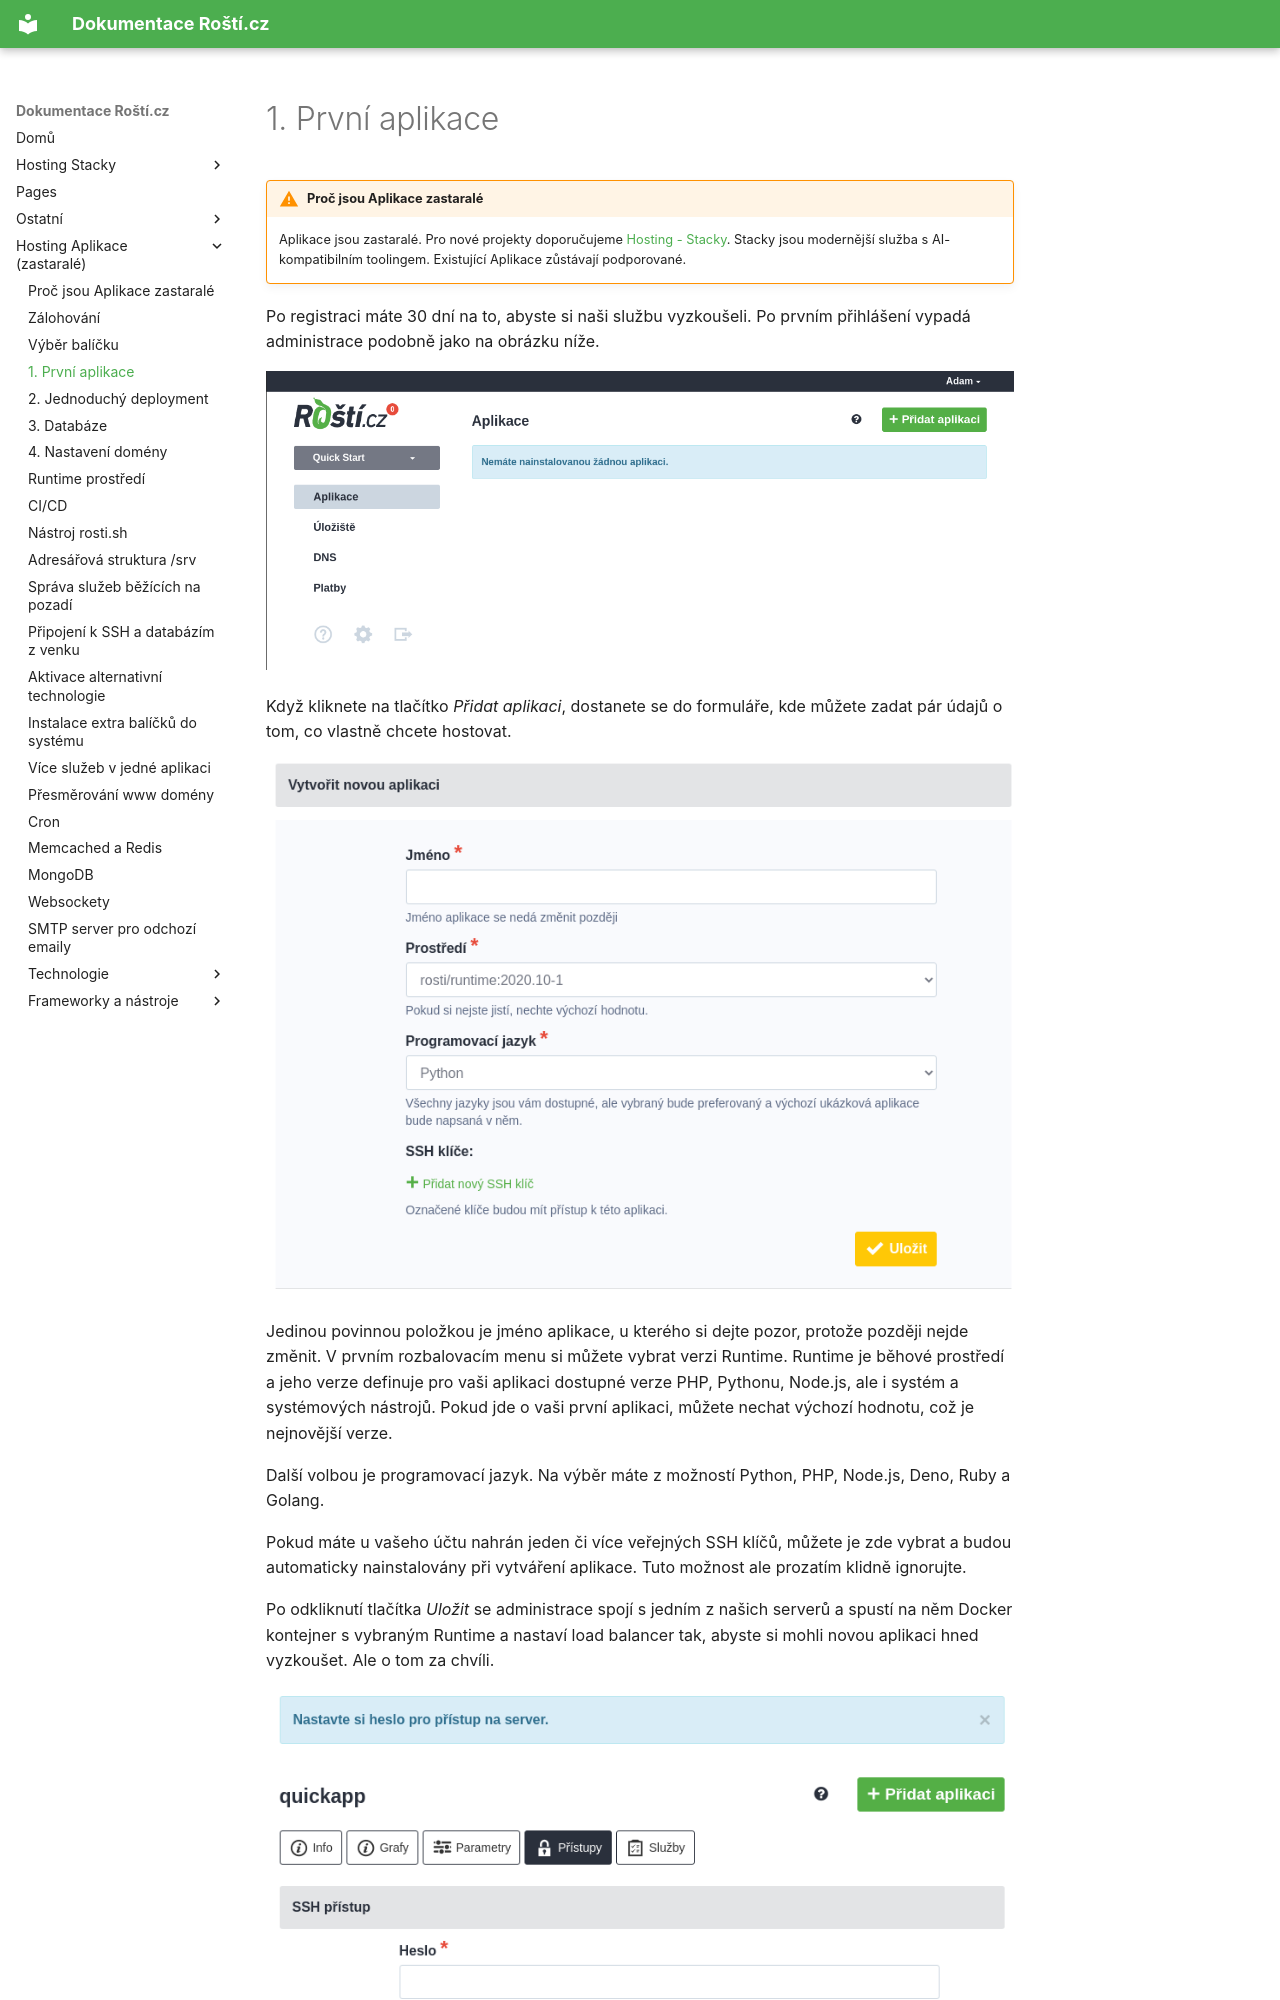

repository: rosti-cz/docs · page: cs/quickstart/first_app/index.html · generator: mkdocs

# 1. První aplikace

!!! warning "Proč jsou Aplikace zastaralé"
    Aplikace jsou zastaralé. Pro nové projekty doporučujeme [Hosting - Stacky](../stacks/quickstart.md). Stacky jsou modernější služba s AI-kompatibilním toolingem. Existující Aplikace zůstávají podporované.

Po registraci máte 30 dní na to, abyste si naši službu vyzkoušeli. Po prvním přihlášení vypadá administrace podobně jako na obrázku níže.

![Zatím žádná aplikace](../../imgs/first_app_1.png)

Když kliknete na tlačítko *Přidat aplikaci*, dostanete se do formuláře, kde můžete zadat pár údajů o tom, co vlastně chcete hostovat.

![Formulář pro přidání aplikace](../../imgs/first_app_2.png)

Jedinou povinnou položkou je jméno aplikace, u kterého si dejte pozor, protože později nejde změnit. V prvním rozbalovacím menu si můžete vybrat verzi Runtime. Runtime je běhové prostředí a jeho verze definuje pro vaši aplikaci dostupné verze PHP, Pythonu, Node.js, ale i systém a systémových nástrojů. Pokud jde o vaši první aplikaci, můžete nechat výchozí hodnotu, což je nejnovější verze.

Další volbou je programovací jazyk. Na výběr máte z možností Python, PHP, Node.js, Deno, Ruby a Golang.

Pokud máte u vašeho účtu nahrán jeden či více veřejných SSH klíčů, můžete je zde vybrat a budou automaticky nainstalovány při vytváření aplikace. Tuto možnost ale prozatím klidně ignorujte.
